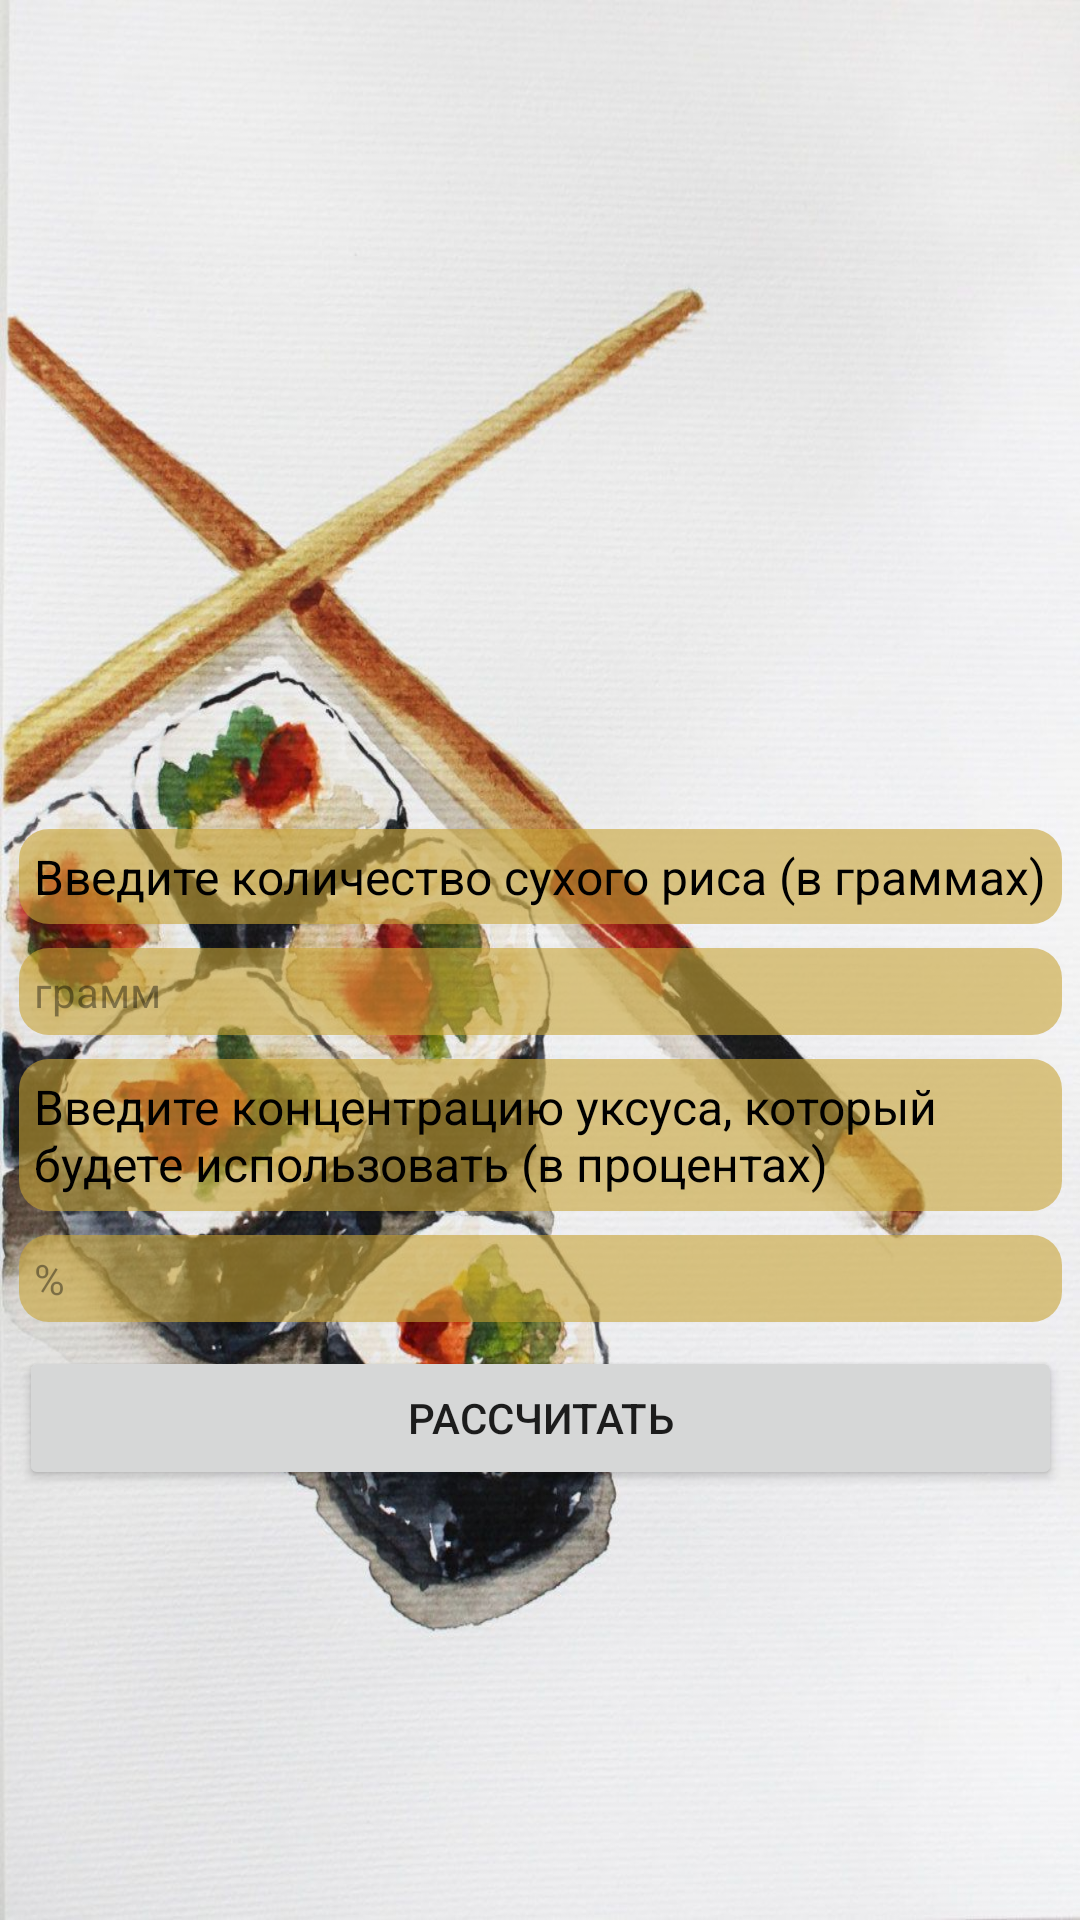

Android layout source for this screen:
<!-- AndroidManifest.xml: application theme Theme.RiceForRoll -->
<!-- res/layout/activity_main.xml -->
<?xml version="1.0" encoding="utf-8"?>
<androidx.constraintlayout.widget.ConstraintLayout xmlns:android="http://schemas.android.com/apk/res/android"
    xmlns:app="http://schemas.android.com/apk/res-auto"
    xmlns:tools="http://schemas.android.com/tools"
    android:layout_width="match_parent"
    android:layout_height="match_parent"
    tools:context=".MainActivity"
    android:background="@drawable/fon">

    <TextView
        android:id="@+id/rice_amount_textView"
        android:layout_width="wrap_content"
        android:layout_height="wrap_content"
        android:text="Введите количество сухого риса (в граммах)"

        android:textColor="@color/black"
        android:background="@drawable/little_rounded_corners"
        android:padding="5dp"
        android:textSize="16sp"
        app:layout_constraintBottom_toTopOf="@+id/guideline2"
        app:layout_constraintEnd_toEndOf="parent"
        app:layout_constraintStart_toStartOf="parent"
        app:layout_constraintTop_toTopOf="parent" />

    <EditText
        android:id="@+id/rice_amount_editText"
        android:layout_width="0dp"
        android:layout_height="wrap_content"
        android:ems="8"
        android:hint="грамм"
        android:layout_marginVertical="8dp"
        android:background="@drawable/little_rounded_corners"
        android:padding="5dp"
        android:inputType="number"
        android:textColorHint="@color/hint"
        android:textSize="14sp"
        app:layout_constraintEnd_toEndOf="@+id/rice_amount_textView"
        app:layout_constraintStart_toStartOf="@+id/rice_amount_textView"
        app:layout_constraintTop_toBottomOf="@+id/rice_amount_textView" />

    <TextView
        android:id="@+id/vinegar_percent_textView"
        android:layout_width="0dp"
        android:layout_height="wrap_content"
        android:layout_marginVertical="8dp"
        android:text="Введите концентрацию уксуса, который будете использовать (в процентах)"
        android:background="@drawable/little_rounded_corners"
        android:padding="5dp"
        android:textColor="@color/black"
        android:textSize="16sp"
        app:layout_constraintEnd_toEndOf="@+id/rice_amount_editText"
        app:layout_constraintStart_toStartOf="@+id/rice_amount_editText"
        app:layout_constraintTop_toBottomOf="@+id/rice_amount_editText" />

    <EditText
        android:id="@+id/vinegar_percent_editText"
        android:layout_width="0dp"
        android:layout_height="wrap_content"
        android:ems="10"
        android:layout_marginVertical="8dp"
        android:hint="@string/percent"
        android:background="@drawable/little_rounded_corners"
        android:padding="5dp"
        android:textColorHint="@color/hint"
        android:inputType="number"
        android:textSize="14sp"
        app:layout_constraintEnd_toEndOf="@+id/vinegar_percent_textView"
        app:layout_constraintStart_toStartOf="@+id/vinegar_percent_textView"
        app:layout_constraintTop_toBottomOf="@+id/vinegar_percent_textView" />

    <Button
        android:id="@+id/calculate_button"
        android:layout_width="0dp"
        android:layout_height="wrap_content"
        android:layout_marginVertical="8dp"

        android:text="Рассчитать"
        android:onClick="calculate"
        app:layout_constraintEnd_toEndOf="@+id/vinegar_percent_editText"
        app:layout_constraintStart_toStartOf="@+id/vinegar_percent_editText"
        app:layout_constraintTop_toBottomOf="@+id/vinegar_percent_editText" />

    <androidx.constraintlayout.widget.Guideline
        android:id="@+id/guideline2"
        android:layout_width="wrap_content"
        android:layout_height="wrap_content"
        android:orientation="horizontal"
        app:layout_constraintEnd_toEndOf="parent"
        app:layout_constraintGuide_begin="584dp"
        app:layout_constraintStart_toStartOf="parent" />


</androidx.constraintlayout.widget.ConstraintLayout>
<!-- resources referenced by this layout -->
<resources>
  <color name="black">#FF000000</color>
  <color name="hint">#66000000</color>
  <!-- drawable fon: jpg bitmap (drawable, 152966 bytes) -->
  <!-- drawable little_rounded_corners (drawable) -->
  <?xml version="1.0" encoding="utf-8"?>
  <shape xmlns:android="http://schemas.android.com/apk/res/android">
  
      <solid android:color="#99C8A436" />
  
      <corners android:radius="10dp"
  
          />
  </shape>
  <string name="percent">%</string>
  <style name="Theme.RiceForRoll" parent="Theme.MaterialComponents.DayNight.DarkActionBar">
          
          <item name="colorPrimary">@color/button</item>
          <item name="colorPrimaryVariant">@color/purple_700</item>
          <item name="colorOnPrimary">@color/white</item>
          
          <item name="colorSecondary">@color/teal_200</item>
          <item name="colorSecondaryVariant">@color/teal_700</item>
          <item name="colorOnSecondary">@color/black</item>
          
          <item name="android:statusBarColor" tools:targetApi="l">?attr/colorPrimaryVariant</item>
          
      </style>
  <color name="button">#FFC8A436</color>
  <color name="purple_700">#FF3700B3</color>
  <color name="white">#FFFFFFFF</color>
  <color name="teal_200">#FF03DAC5</color>
  <color name="teal_700">#FF018786</color>
</resources>
